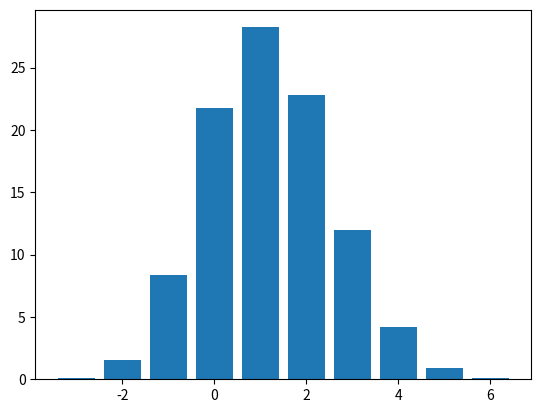

Reproduce this figure in Python.
import numpy as np
from collections import Counter
import matplotlib.pyplot as plt


def odds(n_dice: int, n_iter: int, diff: int, die_size: int = 10) -> None:
    """
    Calculates and displays probabilities of successes for n_dice
    :param n_dice: number of dice to roll
    :param n_iter: number of iterations
    :param diff: roll difficulty
    :param die_size: how many sides does your dice have
    :return: None
    """
    successes = []
    for i in range(n_iter):
        success = 0

        for d in range(n_dice):
            dice_n = np.random.randint(die_size)
            if dice_n == 0:
                success += -1
            elif dice_n == die_size - 1:
                success += 2
            elif dice_n >= diff - 1:
                success += 1

        successes.append(success)

    counts = Counter(successes)
    counts_proba = {k: 100 * v / n_iter for k, v in counts.items()}
    for key, value in sorted(counts_proba.items()):
        print(f'{key}: {value}')
    plt.bar(counts_proba.keys(), counts_proba.values())
    plt.show()


if __name__ == '__main__':
    for n in range(1):
        odds(n_dice=3,
             n_iter=1000000,
             diff=7)
